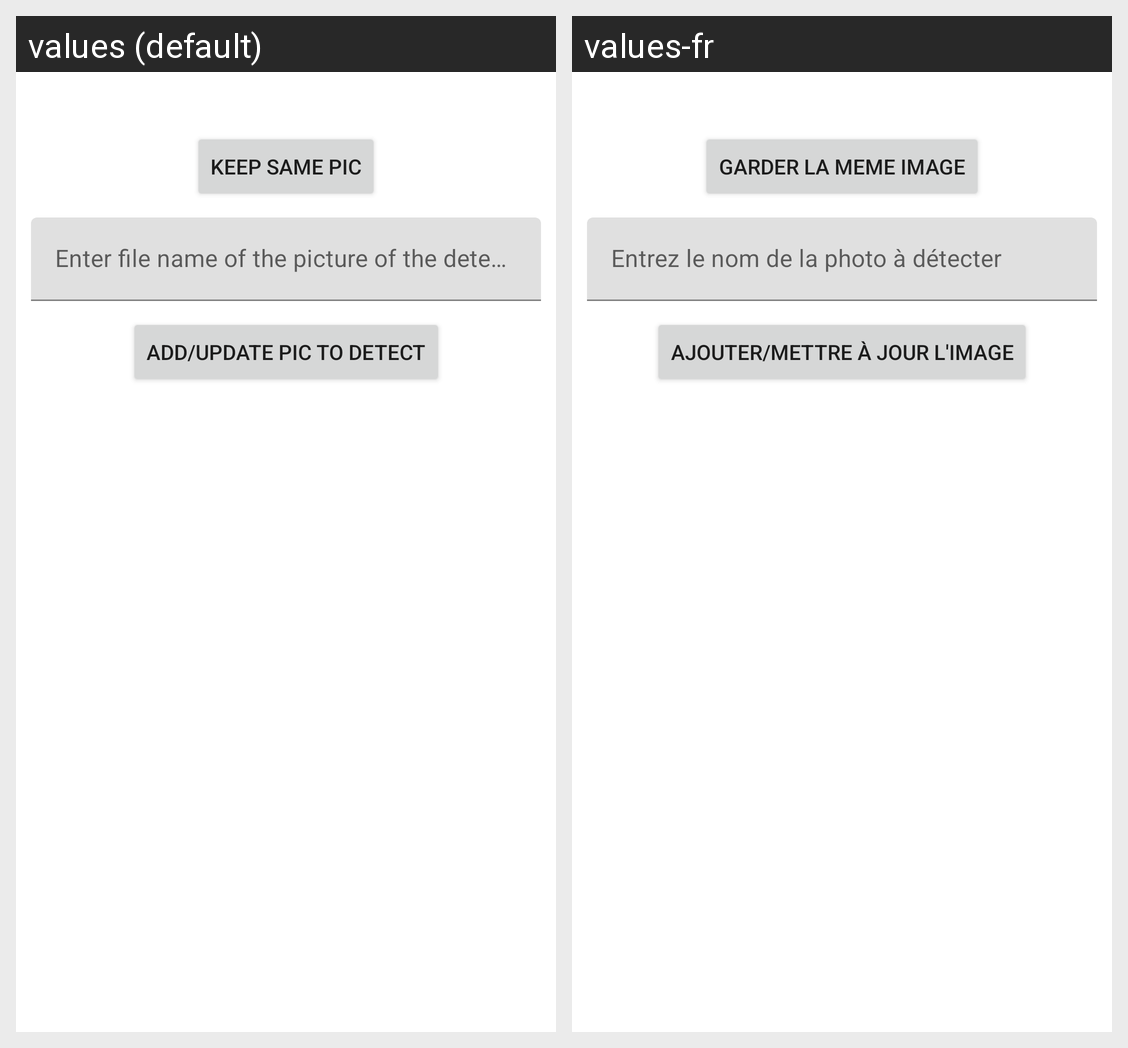

The Android screen above is rendered under two locales of the same app. Produce the string resources it draws, with the default and per-locale values.
Android screen res/layout/editor_detector_list.xml rendered under 2 locales, left to right: values (default), values-fr. Device: Nexus 5 (rendered at 1080×1920; each locale shown at half size, 540×960, under a caption strip naming it); theme Theme.Ciste2dot0.
Strings drawn on this screen, with the default value and each locale's value (text and hints the layout hard-codes, and strings that could not be matched under every locale, appear in the picture but are not listed):

keep_same_pic
  values: Keep same pic
  values-fr: Garder la meme image

update_detector_pic
  values: Add/Update pic to detect
  values-fr: Ajouter/Mettre à jour l'image
